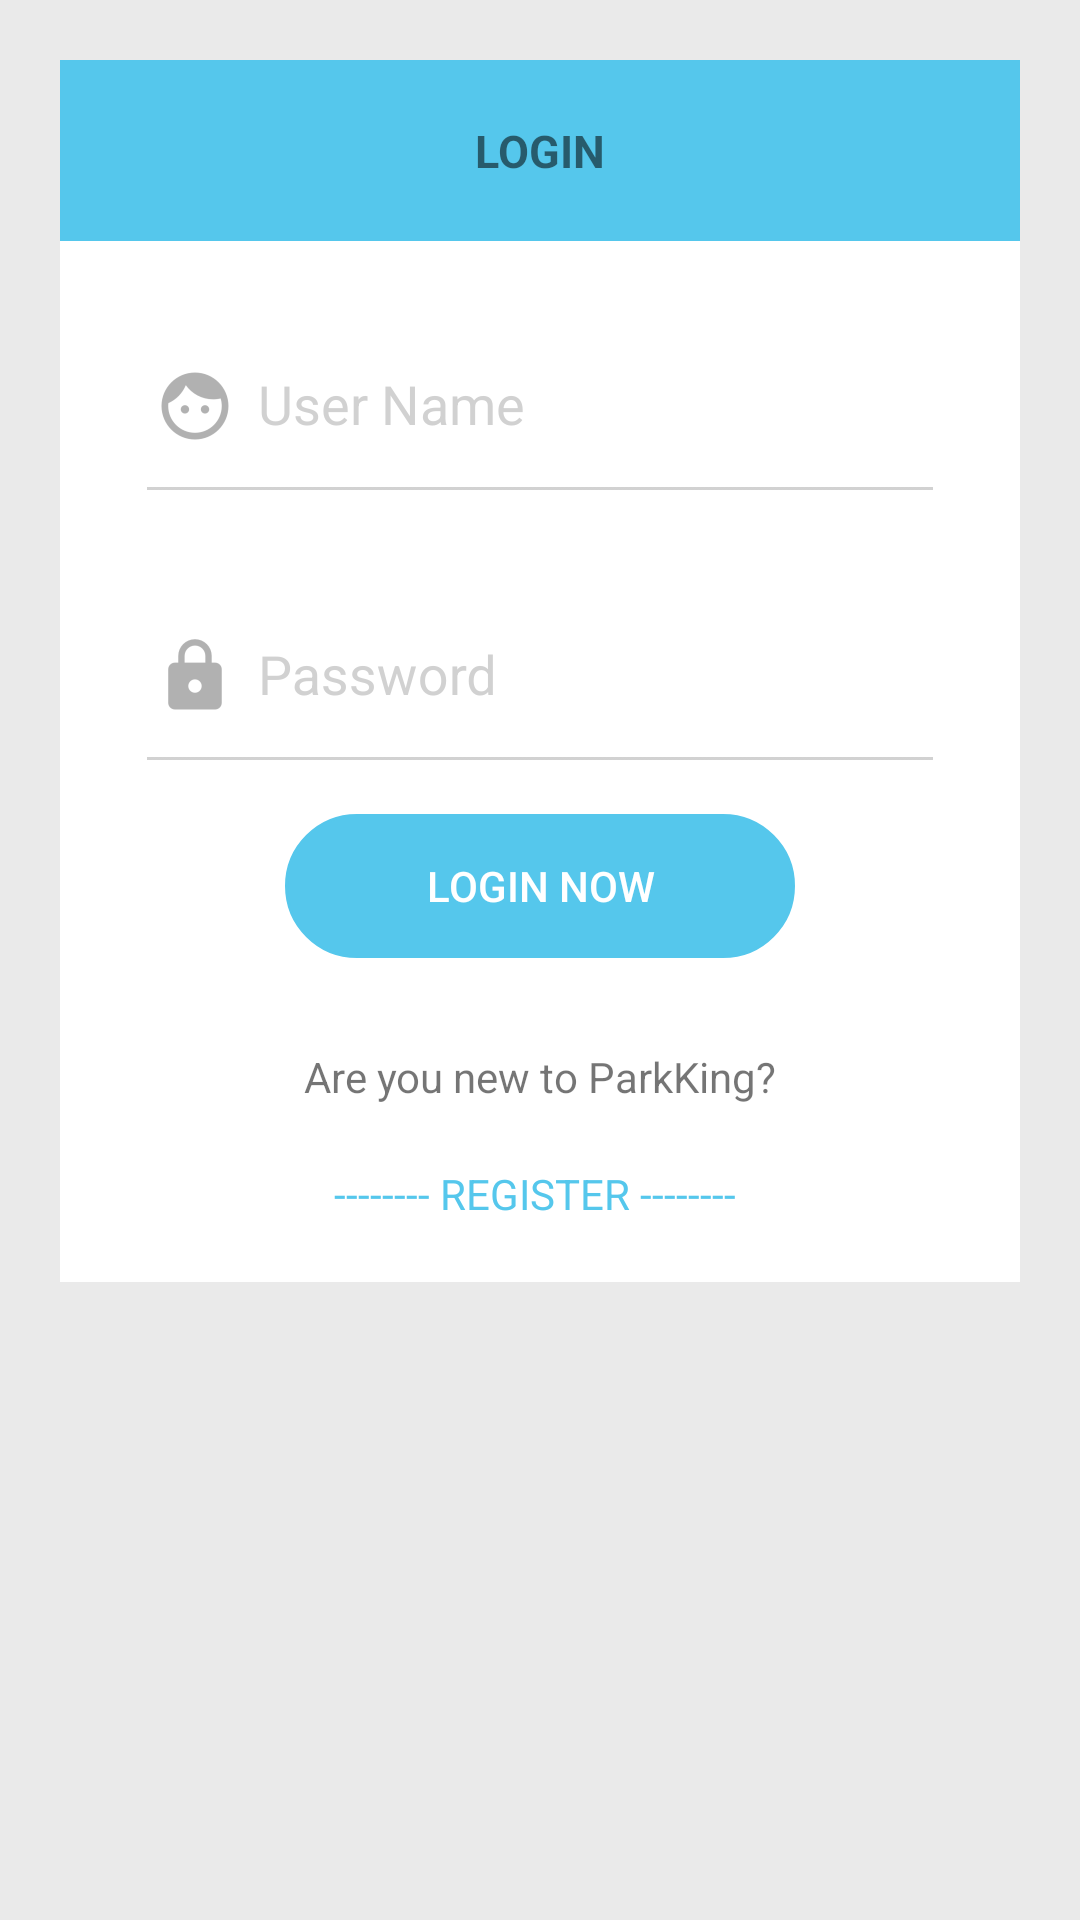

Here is an Android app screen rendered from its layout file. Give the layout XML and the strings, colors and styles it references.
<!-- AndroidManifest.xml: application theme AppTheme -->
<!-- res/layout/activity_log_in.xml -->
<?xml version="1.0" encoding="utf-8"?>
<ScrollView
    xmlns:android="http://schemas.android.com/apk/res/android"
    xmlns:app="http://schemas.android.com/apk/res-auto"
    xmlns:tools="http://schemas.android.com/tools"
    android:layout_width="fill_parent"
    android:layout_height="fill_parent"
    android:background="@color/colorlightgrey">
    


    <android.support.constraint.ConstraintLayout xmlns:android="http://schemas.android.com/apk/res/android"
        xmlns:app="http://schemas.android.com/apk/res-auto"
        xmlns:tools="http://schemas.android.com/tools"
        android:layout_width="match_parent"
        android:layout_height="match_parent"
        tools:context="com.parkking.zujal.parkking.Register"
        tools:layout_editor_absoluteY="25dp">

        <LinearLayout
            android:id="@+id/linearLayout3"
            android:layout_width="0dp"
            android:layout_height="wrap_content"
            android:orientation="vertical"
            app:layout_constraintEnd_toEndOf="parent"
            app:layout_constraintHorizontal_bias="0.0"
            app:layout_constraintStart_toStartOf="parent"
            app:layout_constraintTop_toTopOf="parent">>

            <FrameLayout
                android:layout_width="match_parent"
                android:layout_height="match_parent"
                android:layout_marginLeft="20dp"
                android:layout_marginRight="20dp"
                android:layout_marginTop="20dp"
                android:background="@color/colorBluenormal"
                android:paddingBottom="20dp"
                android:paddingLeft="20dp"
                android:paddingRight="20dp"
                android:paddingTop="20dp"
                tools:layout_editor_absoluteX="20dp"
                tools:layout_editor_absoluteY="20dp">

                <TextView
                    android:id="@+id/textView"
                    android:layout_width="wrap_content"
                    android:layout_height="wrap_content"
                    android:layout_gravity="center"
                    android:text="LOGIN"
                    android:textSize="15dp"
                    android:textStyle="bold" />

            </FrameLayout>

            <LinearLayout
                android:id="@+id/linearLayout2"
                android:layout_width="match_parent"
                android:layout_height="match_parent"
                android:layout_marginLeft="20dp"
                android:layout_marginRight="20dp"
                android:background="@color/colorWhite"
                android:orientation="vertical"
                android:paddingBottom="20dp"
                android:paddingLeft="15dp"
                android:paddingRight="15dp"
                android:paddingTop="10dp"
                app:layout_constraintEnd_toEndOf="parent"
                app:layout_constraintStart_toStartOf="parent"
                app:layout_constraintTop_toTopOf="parent">


                <android.support.design.widget.TextInputLayout
                    android:id="@+id/textInputLayout3"
                    android:layout_width="match_parent"
                    android:layout_height="wrap_content"
                    android:layout_marginTop="8dp"
                    app:layout_constraintEnd_toEndOf="parent"
                    app:layout_constraintStart_toStartOf="parent"
                    app:layout_constraintTop_toBottomOf="@+id/textInputLayout2">

                    <EditText
                        android:id="@+id/loginname_et"
                        android:layout_width="match_parent"
                        android:layout_height="wrap_content"
                        android:layout_marginBottom="10dp"
                        android:layout_marginLeft="10dp"
                        android:layout_marginRight="10dp"
                        android:layout_marginTop="20dp"
                        android:backgroundTint="@color/grey_500_transparent"
                        android:hint="User Name"
                        android:inputType="textPersonName"
                        android:drawableLeft="@drawable/faceicon"
                        android:drawablePadding="5dp"
                        android:paddingBottom="20dp"
                        android:paddingTop="10dp"
                        android:singleLine="true" />

                </android.support.design.widget.TextInputLayout>

                <android.support.design.widget.TextInputLayout
                    android:id="@+id/textInputLayout4"
                    android:layout_width="match_parent"
                    android:layout_height="wrap_content"
                    android:layout_marginTop="7dp"
                    app:layout_constraintEnd_toEndOf="parent"
                    app:layout_constraintStart_toStartOf="parent"
                    app:layout_constraintTop_toBottomOf="@+id/textInputLayout3">

                    <EditText
                        android:id="@+id/loginpassword_et"
                        android:layout_width="match_parent"
                        android:layout_height="wrap_content"
                        android:layout_marginBottom="10dp"
                        android:layout_marginLeft="10dp"
                        android:layout_marginRight="10dp"
                        android:layout_marginTop="20dp"
                        android:backgroundTint="@color/grey_500_transparent"
                        android:hint="Password"
                        android:inputType="textPassword"
                        android:drawableLeft="@drawable/lockicon"
                        android:drawablePadding="5dp"
                        android:paddingBottom="20dp"
                        android:paddingTop="10dp"
                        android:singleLine="true" />

                </android.support.design.widget.TextInputLayout>


                <FrameLayout
                    android:layout_width="match_parent"
                    android:layout_height="wrap_content">

                    <Button
                        android:id="@+id/button"
                        android:layout_width="match_parent"
                        android:layout_height="wrap_content"
                        android:layout_marginBottom="0dp"
                        android:layout_marginLeft="60dp"
                        android:layout_marginRight="60dp"
                        android:layout_marginTop="0dp"
                        android:layout_weight="1"
                        style="?android:attr/borderlessButtonStyle"
                        android:background="@drawable/button"
                        android:onClick="OnLogin"
                        android:text="LOGIN now"
                        android:textColor="@color/colorWhite"
                        app:layout_constraintBottom_toBottomOf="parent"
                        app:layout_constraintStart_toStartOf="@+id/textInputLayout4"
                        app:layout_constraintTop_toTopOf="@+id/textInputLayout2" />

                </FrameLayout>

                <FrameLayout
                    android:layout_width="match_parent"
                    android:layout_height="wrap_content"
                    android:layout_marginBottom="20dp"
                    android:layout_marginTop="30dp">

                    <TextView
                        android:id="@+id/textView3"
                        android:layout_width="wrap_content"
                        android:layout_height="wrap_content"
                        android:layout_gravity="center"
                        android:text="Are you new to ParkKing?" />
                </FrameLayout>

                <FrameLayout
                    android:layout_width="match_parent"
                    android:layout_height="wrap_content">

                    <TextView
                        android:id="@+id/registerbutid"
                        android:layout_width="wrap_content"
                        android:layout_height="wrap_content"
                        android:layout_gravity="center"
                        android:text="-------- REGISTER -------- "
                        android:textColor="@color/colorBluenormal" />

                </FrameLayout>


            </LinearLayout>
        </LinearLayout>

    </android.support.constraint.ConstraintLayout>
</ScrollView>
<!-- resources referenced by this layout -->
<resources>
  <color name="colorBluenormal">#55C7EC</color>
  <color name="colorWhite">#ffffff</color>
  <color name="colorlightgrey">#EAEAEA</color>
  <color name="grey_500_transparent">#789E9E9E</color>
  <!-- drawable button (drawable) -->
  <?xml version="1.0" encoding="utf-8"?>
  <selector xmlns:android="http://schemas.android.com/apk/res/android">
      <item android:state_pressed="true" >
          <shape android:shape="rectangle"  >
              <corners android:radius="25dip" />
              <stroke android:width="1dip" android:color="#43A3BA" />
              <gradient android:angle="-90" android:startColor="#43A3BA" android:endColor="#43A3BA"  />
          </shape>
      </item>
      <item android:state_focused="true">
          <shape android:shape="rectangle"  >
              <corners android:radius="3dip" />
              <stroke android:width="1dip" android:color="#43A3BA" />
              <solid android:color="#43A3BA"/>
          </shape>
      </item>
      <item >
          <shape android:shape="rectangle"  >
              <corners android:radius="25dip" />
              <stroke android:width="1dip" android:color="#55C7EC" />
              <gradient android:angle="-90" android:startColor="#55C7EC" android:endColor="#55C7EC" />
          </shape>
      </item>
  </selector>
  <!-- drawable faceicon (drawable) -->
  <?xml version="1.0" encoding="utf-8"?>
  <selector xmlns:android="http://schemas.android.com/apk/res/android">
      <item
          android:state_focused="false"
          android:drawable="@drawable/ic_face"
          /> 
      <item
          android:state_focused="true"
          android:drawable="@drawable/ic_faceblue"
          /> 
  </selector>
  <!-- drawable lockicon (drawable) -->
  <?xml version="1.0" encoding="utf-8"?>
  <selector xmlns:android="http://schemas.android.com/apk/res/android">
      <item
          android:state_focused="false"
          android:drawable="@drawable/ic_lock"
          /> 
      <item
          android:state_focused="true"
          android:drawable="@drawable/ic_lockblue"
          /> 
  </selector>
  <style name="AppTheme" parent="Theme.AppCompat.Light.DarkActionBar">
          
          <item name="colorPrimary">@color/colorBluenormal</item>
          <item name="colorPrimaryDark">@color/colorlightblue</item>
          <item name="colorAccent">@color/colorAccent</item>
          <item name="android:textColorHint">@color/grey_500_transparent</item>
          <item name="colorControlNormal">@color/colorWhite</item>
          <item name="colorControlActivated">@color/colorBluenormal</item>
          <item name="colorControlHighlight">@color/colorWhite</item>
  
          <item name="actionOverflowMenuStyle">@style/OverflowMenu</item>
      </style>
  <!-- drawable ic_face: png bitmap (drawable-hdpi, 899 bytes) -->
  <!-- drawable ic_faceblue: png bitmap (drawable-hdpi, 1030 bytes) -->
  <!-- drawable ic_lock: png bitmap (drawable-hdpi, 560 bytes) -->
  <!-- drawable ic_lockblue: png bitmap (drawable-hdpi, 629 bytes) -->
  <color name="colorlightblue">#253193C9</color>
  <color name="colorAccent">#FF4081</color>
  <style name="OverflowMenu" parent="Widget.AppCompat.PopupMenu.Overflow">
          
          <item name="overlapAnchor">false</item>
  
  
      </style>
</resources>
